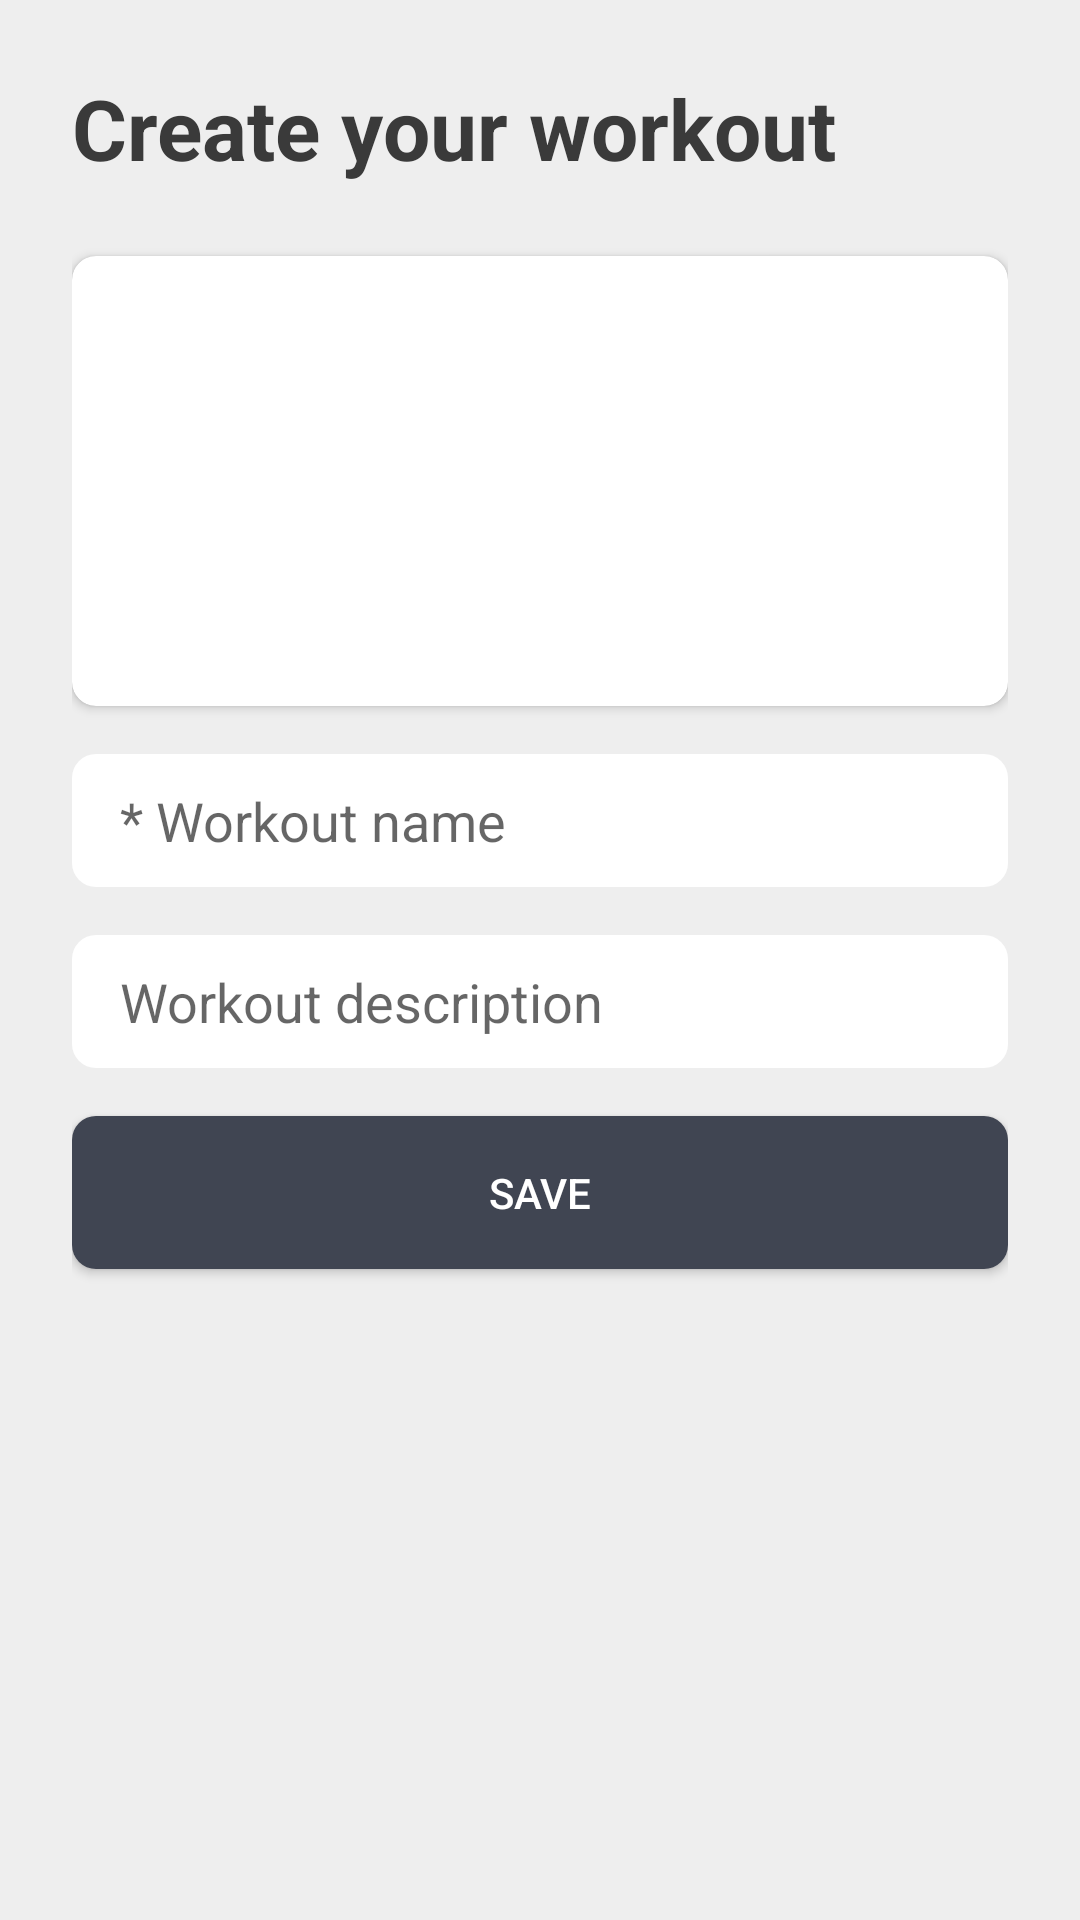

Reconstruct the res/layout file that produces this screen, plus the resources it refers to.
<!-- AndroidManifest.xml: application theme AppTheme -->
<!-- res/layout/activity_create_workout.xml -->
<?xml version="1.0" encoding="utf-8"?>
<RelativeLayout xmlns:android="http://schemas.android.com/apk/res/android"
    android:layout_width="match_parent"
    android:layout_height="match_parent"
    xmlns:app="http://schemas.android.com/apk/res-auto"
    android:orientation="vertical"
    android:background="@color/colorBackground">

    <LinearLayout
        android:layout_width="match_parent"
        android:layout_height="match_parent"
        android:orientation="vertical"
        android:padding="@dimen/padding_view_large">

        <TextView
            android:layout_width="match_parent"
            android:layout_height="wrap_content"
            android:text="@string/activity_create_workout_title"
            style="@style/PageTitle"/>

        <androidx.cardview.widget.CardView
            android:layout_width="match_parent"
            android:layout_height="wrap_content"
            app:cardElevation="2dp"
            app:cardCornerRadius="@dimen/rounded_value_normal"
            android:layout_marginTop="@dimen/padding_view_large">

            <RelativeLayout
                android:layout_width="wrap_content"
                android:layout_height="wrap_content"
                android:onClick="onSelectImageClicked">

                <ImageView
                    android:id="@+id/workout_image"
                    android:layout_width="match_parent"
                    android:layout_height="150dp"
                    android:scaleType="centerCrop"
                    app:srcCompat="@drawable/default_workout_image"
                    android:foreground="@drawable/image_overlay"/>

                <LinearLayout
                    android:id="@+id/workout_image_overlay"
                    android:layout_width="wrap_content"
                    android:layout_height="wrap_content"
                    android:orientation="vertical"
                    android:layout_centerInParent="true">

                    <ImageView
                        android:layout_width="35dp"
                        android:layout_height="35dp"
                        app:srcCompat="@drawable/ic_photo_size_select_actual_black_24dp"
                        android:layout_gravity="center_horizontal"
                        android:tint="@color/white"/>

                    <TextView
                        android:layout_width="wrap_content"
                        android:layout_height="wrap_content"
                        android:text="@string/activity_create_workout_select_photo"
                        android:textStyle="bold"
                        android:textSize="@dimen/text_size_big"
                        android:textColor="@color/white"/>

                </LinearLayout>

            </RelativeLayout>

        </androidx.cardview.widget.CardView>

        <EditText
            android:id="@+id/workout_name"
            android:layout_width="match_parent"
            android:layout_height="wrap_content"
            android:hint="@string/activity_create_workout_input_hint_name"
            android:inputType="textCapSentences"
            android:layout_marginTop="@dimen/padding_view_normal"
            style="@style/Input"/>

        <EditText
            android:id="@+id/workout_description"
            android:layout_width="match_parent"
            android:layout_height="wrap_content"
            android:hint="@string/activity_create_workout_input_hint_desc"
            android:inputType="textCapSentences"
            android:layout_marginTop="@dimen/padding_view_normal"
            style="@style/Input"/>

        <Button
            android:layout_width="match_parent"
            android:layout_height="wrap_content"
            android:layout_gravity="center_horizontal"
            android:text="@string/save"
            android:layout_marginTop="@dimen/padding_view_normal"
            android:onClick="onSaveWorkoutButtonClicked"
            style="@style/ButtonDark"/>

    </LinearLayout>

</RelativeLayout>
<!-- resources referenced by this layout -->
<resources>
  <color name="colorBackground">#EEEEEE</color>
  <color name="white">#FFFFFF</color>
  <dimen name="padding_view_large">24dp</dimen>
  <dimen name="padding_view_normal">16dp</dimen>
  <dimen name="rounded_value_normal">8dp</dimen>
  <dimen name="text_size_big">18sp</dimen>
  <!-- drawable image_overlay (drawable) -->
  <?xml version="1.0" encoding="utf-8"?>
  <shape xmlns:android="http://schemas.android.com/apk/res/android">
      <solid android:color="#59FFFFFF"/>
  </shape>
  <string name="activity_create_workout_input_hint_desc">Workout description</string>
  <string name="activity_create_workout_input_hint_name">* Workout name</string>
  <string name="activity_create_workout_select_photo">Select photo</string>
  <string name="activity_create_workout_title">Create your workout</string>
  <string name="save">Save</string>
  <style name="ButtonDark" parent="Widget.AppCompat.Button">
          <item name="android:minHeight">@dimen/button_min_height</item>
          <item name="android:padding">@dimen/padding_view_normal</item>
          <item name="android:background">@drawable/button_dark_selector</item>
          <item name="android:textColor">@color/white</item>
          <item name="android:layout_marginBottom">@dimen/padding_view_small</item>
      </style>
  <style name="PageTitle" parent="Widget.AppCompat.TextView">
          <item name="android:textColor">@color/colorTextBlack</item>
          <item name="android:textStyle">bold</item>
          <item name="android:textSize">@dimen/text_size_title</item>
      </style>
  <dimen name="button_min_height">40dp</dimen>
  <!-- drawable button_dark_selector (drawable) -->
  <selector xmlns:android="http://schemas.android.com/apk/res/android">
  
      <item android:drawable="@drawable/button_gray" android:state_enabled="false"/>
      <item android:drawable="@drawable/button_dark" android:state_enabled="true"/>
      <item android:drawable="@drawable/button_dark" android:state_pressed="false" />
      <item android:drawable="@drawable/button_dark_pressed" android:state_pressed="true" />
  
  </selector>
  <dimen name="padding_view_small">10dp</dimen>
  <dimen name="input_min_height">15dp</dimen>
  <color name="colorTextBlack">#3a3a3a</color>
  <dimen name="text_size_title">28sp</dimen>
  <color name="colorPrimary">#404552</color>
  <color name="colorPrimaryDark">#353944</color>
  <color name="colorAccent">#5294E2</color>
  <!-- drawable button_gray (drawable) -->
  <?xml version="1.0" encoding="utf-8"?>
  <layer-list xmlns:android="http://schemas.android.com/apk/res/android">
      <item>
          <shape android:shape="rectangle">
              <solid android:color="@color/darkGray"/>
              <corners android:radius="@dimen/rounded_value_normal"/>
          </shape>
      </item>
  </layer-list>
  <!-- drawable button_dark (drawable) -->
  <?xml version="1.0" encoding="utf-8"?>
  <layer-list xmlns:android="http://schemas.android.com/apk/res/android">
      <item>
          <shape android:shape="rectangle">
              <solid android:color="@color/colorPrimary"/>
              <corners android:radius="@dimen/rounded_value_normal"/>
          </shape>
      </item>
  </layer-list>
  <!-- drawable button_dark_pressed (drawable) -->
  <?xml version="1.0" encoding="utf-8"?>
  <layer-list xmlns:android="http://schemas.android.com/apk/res/android">
      <item>
          <shape android:shape="rectangle">
              <solid android:color="@color/colorPrimaryDark"/>
              <corners android:radius="@dimen/rounded_value_normal"/>
          </shape>
      </item>
  </layer-list>
  <color name="darkGray">#D4D4D4</color>
</resources>
